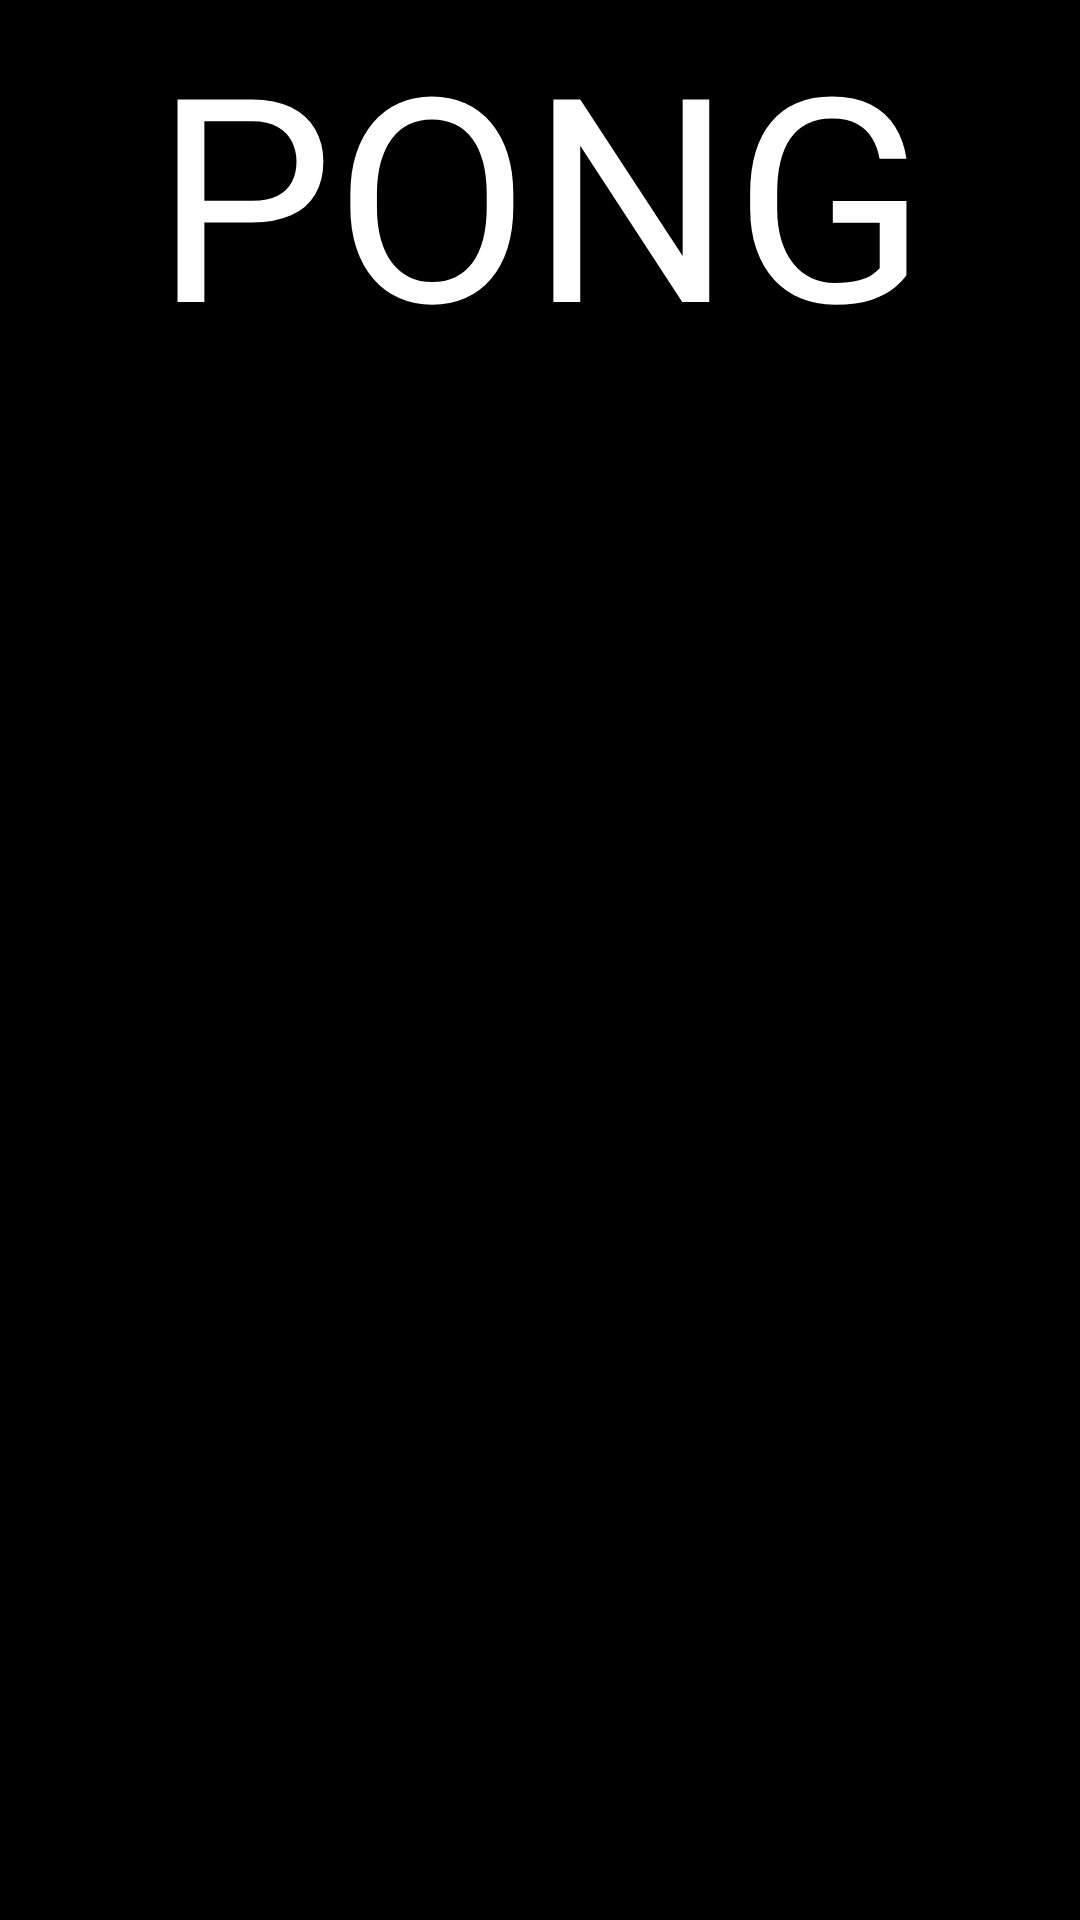

Write the Android layout XML for this screen, with the resource values it uses.
<!-- AndroidManifest.xml: application theme AppTheme -->
<!-- res/layout/activity_main_menu.xml -->
<RelativeLayout xmlns:android="http://schemas.android.com/apk/res/android"
    xmlns:tools="http://schemas.android.com/tools"
    android:layout_width="match_parent"
    android:layout_height="match_parent"
    android:orientation="vertical"
    android:background="@color/background"
    android:paddingLeft="16dp"
    android:paddingRight="16dp"
    tools:context=".MainMenuActivity">

    <TextView
        android:id="@+id/header"
        android:layout_width="match_parent"
        android:layout_height="wrap_content"
        android:text="@string/header"
        android:textColor="@color/font"
        android:textSize="@dimen/header_size"
        android:layout_alignParentTop="true"
        android:gravity="center_horizontal"
        android:layout_marginBottom="35dp" />

    <ImageButton
        android:id="@+id/muteButton"
        android:scaleType="centerCrop"
        android:adjustViewBounds="true"
        android:layout_width="50dp"
        android:layout_height="wrap_content"
        android:background="@android:color/transparent"
        android:layout_alignParentBottom="true"
        android:layout_alignParentRight="true"
        android:src="@drawable/sound" />

    <ViewAnimator
        android:layout_height="wrap_content"
        android:layout_width="match_parent"
        android:layout_above="@id/muteButton"
        android:layout_below="@id/header"
        android:id="@+id/layout_container">

        <ListView
            android:id="@+id/main_menu_list_view"
            android:layout_width="match_parent"
            android:layout_height="match_parent"
            android:dividerHeight="@dimen/button_margin"></ListView>

        <ListView
            android:id="@+id/new_game_list_view"
            android:layout_width="match_parent"
            android:layout_height="match_parent"
            android:dividerHeight="@dimen/button_margin"></ListView>

        <ScrollView
            android:layout_width="match_parent"
            android:layout_height="match_parent">

            <LinearLayout
                android:orientation="vertical"
                android:layout_width="match_parent"
                android:layout_height="match_parent">

                <TextView
                    android:layout_width="match_parent"
                    android:layout_height="match_parent"
                    android:textColor="@color/font"
                    android:text="@string/about_string" />

                <ImageView
                    android:id="@+id/animatedPong"
                    android:layout_gravity="center_horizontal"
                    android:layout_width="wrap_content"
                    android:layout_height="wrap_content" />
            </LinearLayout>
        </ScrollView>
    </ViewAnimator>


</RelativeLayout>
<!-- resources referenced by this layout -->
<resources>
  <color name="background">#ff000000</color>
  <color name="font">#ffffffff</color>
  <dimen name="button_margin">5dp</dimen>
  <dimen name="header_size">95sp</dimen>
  <string name="about_string">Pong is one of the earliest arcade video games; it is a tennis sports game featuring simple two-dimensional graphics.
          While other arcade video games such as Computer Space came before it,
          Pong was one of the first video games to reach mainstream popularity.
          The aim is to defeat an opponent in a simulated table-tennis game by earning a higher score. \n\nPong - Wikipedia, the free encyclopedia. 2014. Pong - Wikipedia, the free encyclopedia. [ONLINE] Available at: http://en.wikipedia.org/wiki/Pong. [Accessed 27 August 2014].</string>
  <string name="header">PONG</string>
  <style name="AppTheme" parent="android:Theme.Holo.Light.DarkActionBar">
          
      </style>
</resources>
